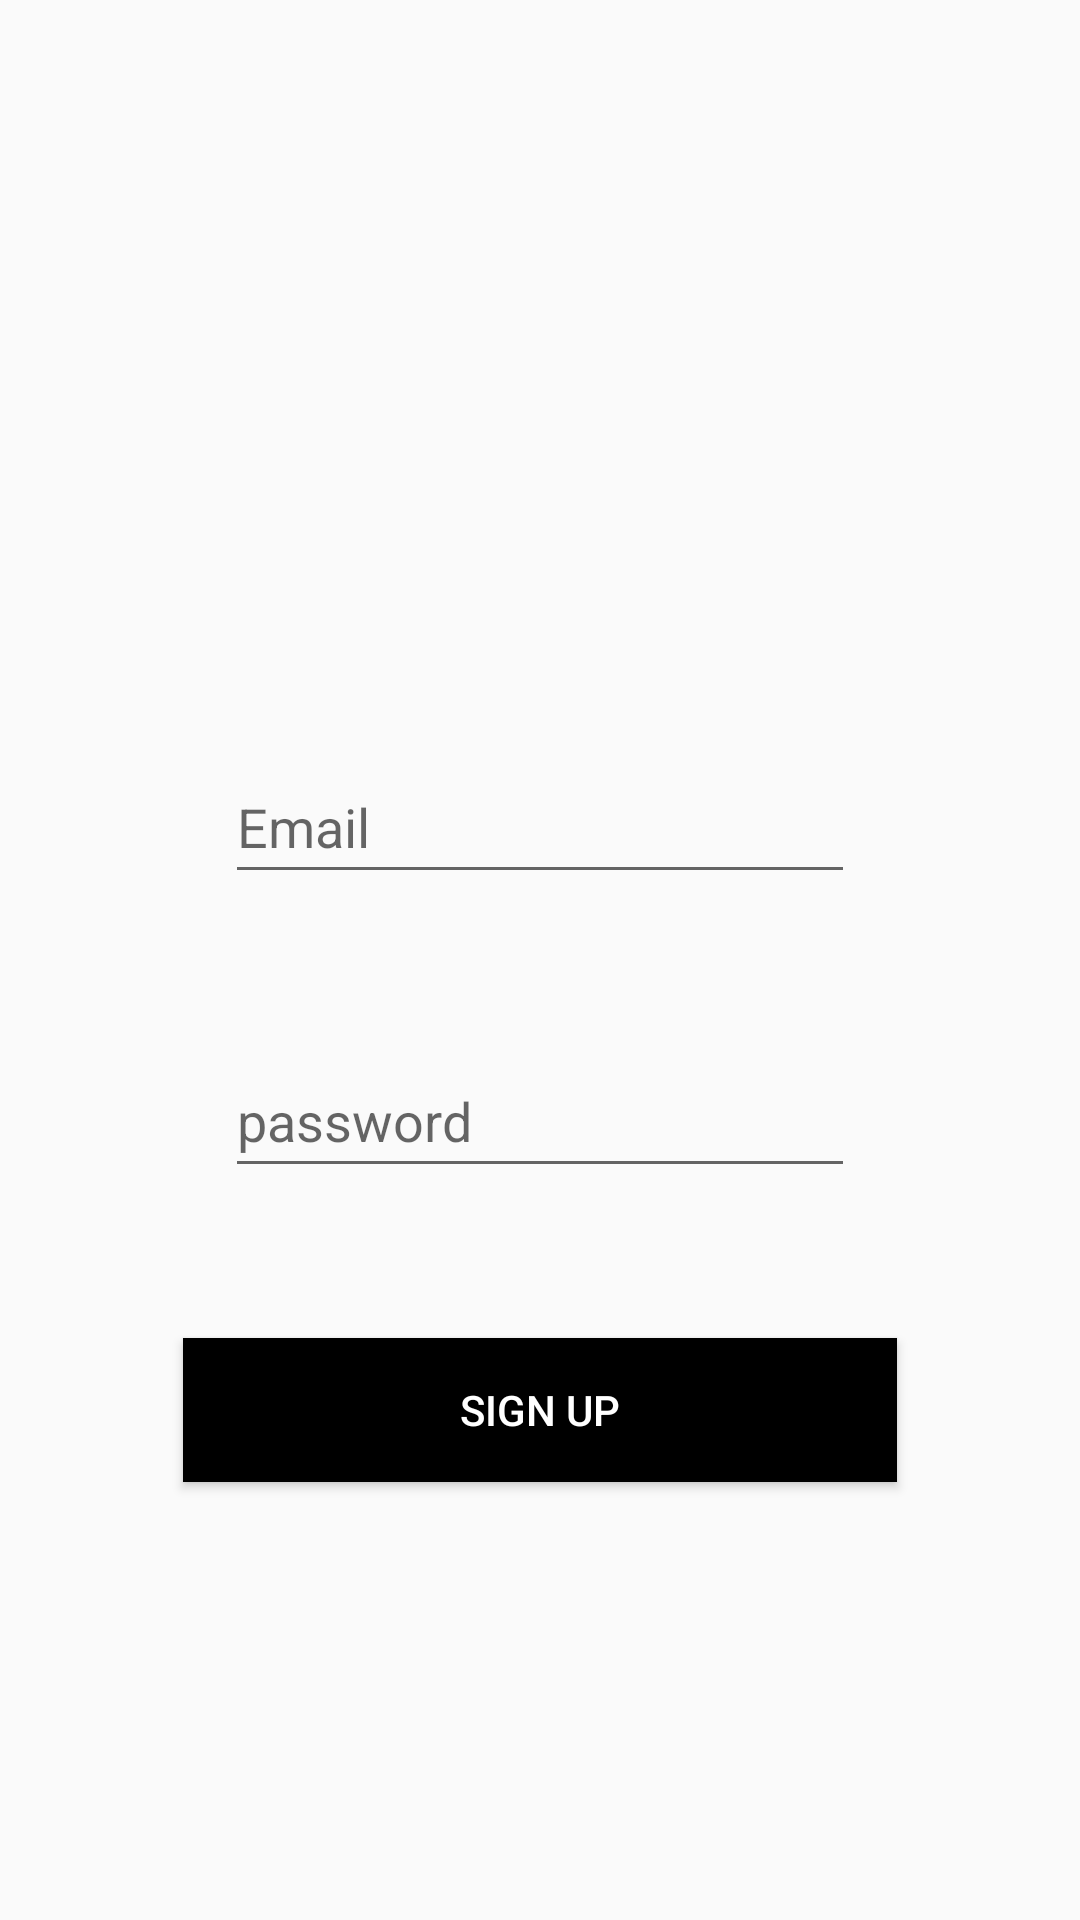

The Android layout XML behind this screen, and the referenced resources:
<!-- AndroidManifest.xml: application theme Theme.BuddyTIme -->
<!-- res/layout/login_signup.xml -->
<?xml version="1.0" encoding="utf-8"?>
<androidx.constraintlayout.widget.ConstraintLayout xmlns:android="http://schemas.android.com/apk/res/android"
    xmlns:app="http://schemas.android.com/apk/res-auto"
    xmlns:tools="http://schemas.android.com/tools"
    android:layout_width="match_parent"
    android:layout_height="match_parent">

    <EditText
        android:id="@+id/InputEmailAddress"
        android:layout_width="wrap_content"
        android:layout_height="48dp"
        android:layout_marginTop="250dp"
        android:ems="10"
        android:inputType="textEmailAddress"
        android:hint="Email"
        app:layout_constraintEnd_toEndOf="parent"
        app:layout_constraintStart_toStartOf="parent"
        app:layout_constraintTop_toTopOf="parent" />

    <EditText
        android:id="@+id/InputPasswd"
        android:layout_width="wrap_content"
        android:layout_height="48dp"
        android:layout_marginTop="50dp"
        android:ems="10"
        android:inputType="textPassword"
        app:layout_constraintEnd_toEndOf="parent"
        app:layout_constraintStart_toStartOf="parent"
        app:layout_constraintTop_toBottomOf="@+id/InputEmailAddress"
        android:hint="password"
        />

    <Button
        android:id="@+id/signupbtn"
        android:layout_width="238dp"
        android:layout_height="48dp"
        android:layout_marginTop="50dp"
        android:background="#000000"
        android:text="Sign Up"
        android:textColor="#FFFFFF"
        app:layout_constraintEnd_toEndOf="parent"
        app:layout_constraintStart_toStartOf="parent"
        app:layout_constraintTop_toBottomOf="@+id/InputPasswd" />

</androidx.constraintlayout.widget.ConstraintLayout>
<!-- resources referenced by this layout -->
<resources>
  <style name="Theme.BuddyTIme" parent="Theme.AppCompat.DayNight.DarkActionBar">
          
          <item name="colorPrimary">@color/purple_500</item>
          <item name="colorPrimaryVariant">@color/purple_700</item>
          <item name="colorOnPrimary">@color/white</item>
          
          <item name="colorSecondary">@color/teal_200</item>
          <item name="colorSecondaryVariant">@color/teal_700</item>
          <item name="colorOnSecondary">@color/black</item>
          
          <item name="android:statusBarColor">?attr/colorPrimaryVariant</item>
          
          <item name="windowNoTitle">true</item>
  
      </style>
  <!-- not gathered from this repository: default colours our renderer supplied (Android Studio template values) -->
  <color name="purple_500">#FF6200EE</color>
  <color name="purple_700">#FF3700B3</color>
  <color name="teal_200">#FF03DAC5</color>
  <color name="teal_700">#FF018786</color>
  <color name="black">#FF000000</color>
  <color name="white">#FFFFFFFF</color>
</resources>
